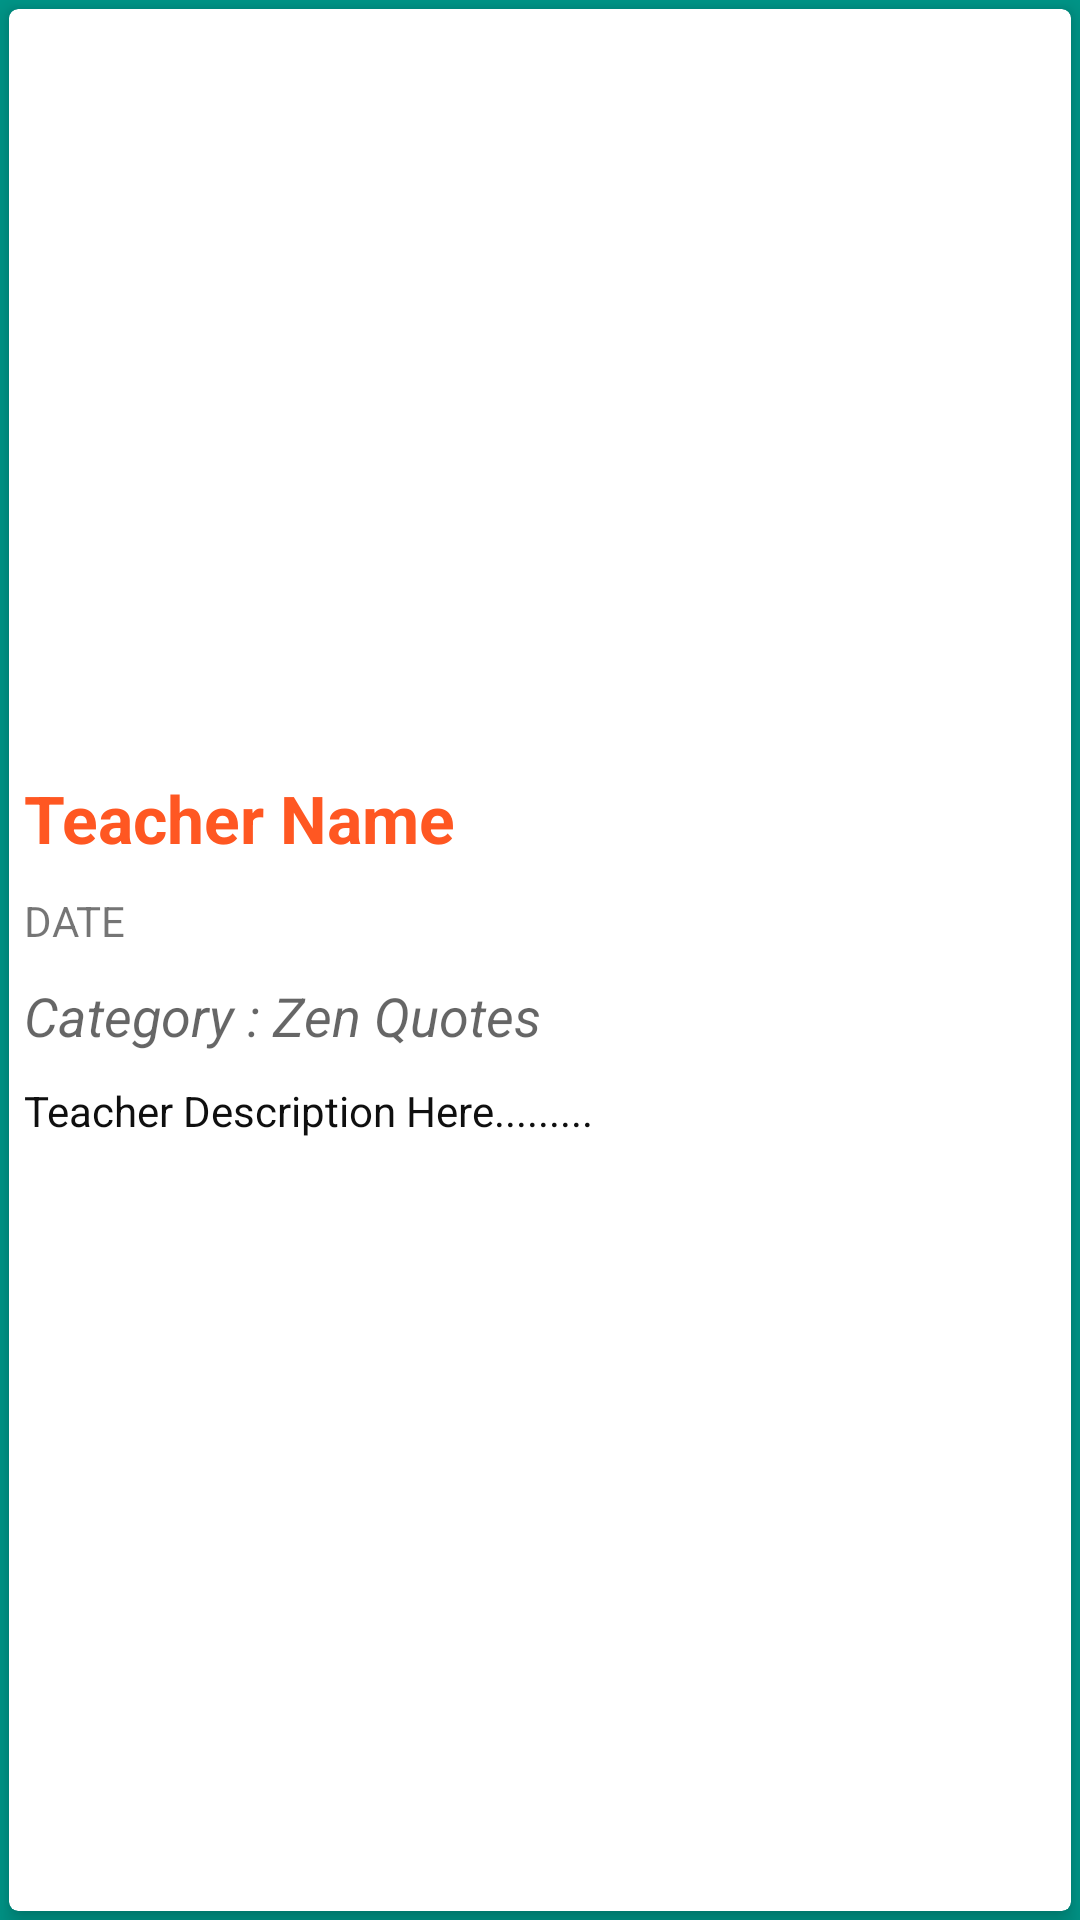

The Android layout XML behind this screen, and the referenced resources:
<!-- AndroidManifest.xml: application theme AppTheme -->
<!-- res/layout/activity_detail.xml -->
<?xml version="1.0" encoding="utf-8"?>
<RelativeLayout xmlns:android="http://schemas.android.com/apk/res/android"
    xmlns:app="http://schemas.android.com/apk/res-auto"
    xmlns:tools="http://schemas.android.com/tools"
    android:layout_width="match_parent"
    android:layout_height="match_parent"
    tools:context="View.DetailsActivity"
    android:background="#009688"
    tools:showIn="@layout/activity_detail">

    <android.support.v7.widget.CardView
        android:layout_width="match_parent"
        xmlns:card_view="http://schemas.android.com/apk/res-auto"
        android:layout_margin="3dp"
        card_view:cardCornerRadius="3dp"
        card_view:cardElevation="5dp"
        android:layout_height="match_parent">

        <ScrollView
            android:layout_width="match_parent"
            android:layout_height="match_parent">

        <LinearLayout
            android:orientation="vertical"
            android:layout_width="match_parent"
            android:layout_height="match_parent">

            <ImageView
                android:id="@+id/teacherDetailImageView"
                android:layout_width="250dp"
                android:layout_height="250dp"
                android:padding="5dp"
                android:layout_alignParentTop="true"
                android:scaleType="centerCrop"
                android:src="@drawable/ic_action_account_circle_40" />

            <LinearLayout
                android:orientation="vertical"
                android:layout_width="match_parent"
                android:layout_height="wrap_content">

                <TextView
                    android:id="@+id/nameDetailTextView"
                    android:layout_width="wrap_content"
                    android:layout_height="wrap_content"
                    android:textAppearance="?android:attr/textAppearanceLarge"
                    android:padding="5dp"
                    android:maxLines="1"
                    android:textStyle="bold"
                    android:textColor="@color/colorAccent"
                    android:text="Teacher Name" />
                <TextView
                    android:id="@+id/dateDetailTextView"
                    android:layout_width="wrap_content"
                    android:layout_height="wrap_content"
                    android:textAppearance="?android:attr/textAppearanceSmall"
                    android:padding="5dp"
                    android:maxLines="1"
                    android:text="DATE" />

                <TextView
                    android:id="@+id/categoryDetailTextView"
                    android:layout_width="wrap_content"
                    android:layout_height="wrap_content"
                    android:textAppearance="?android:attr/textAppearanceMedium"
                    android:padding="5dp"
                    android:textStyle="italic"
                    android:text="Category : Zen Quotes" />

                    <TextView
                        android:id="@+id/descriptionDetailTextView"
                        android:layout_width="wrap_content"
                        android:layout_height="wrap_content"
                        android:textAppearance="?android:attr/textAppearanceSmall"
                        android:padding="5dp"
                        android:textColor="#0f0f0f"
                        android:minLines="4"
                        android:text="Teacher Description Here........." />

            </LinearLayout>
        </LinearLayout>
        </ScrollView>
    </android.support.v7.widget.CardView>
</RelativeLayout>
<!-- resources referenced by this layout -->
<resources>
  <color name="colorAccent">@color/accent</color>
  <style name="AppTheme" parent="Theme.AppCompat.Light.DarkActionBar">
          
          <item name="colorPrimary">@color/colorPrimary</item>
          <item name="colorPrimaryDark">@color/colorPrimaryDark</item>
          <item name="colorAccent">@color/colorAccent</item>
  
          <item name="preferenceTheme">@style/AppTheme.PreferenceTheme</item>
      </style>
  <color name="accent">#FF5722</color>
  <color name="colorPrimary">@color/primary</color>
  <color name="colorPrimaryDark">@color/primary_dark</color>
  <style name="AppTheme.PreferenceTheme" parent="PreferenceThemeOverlay.v14.Material">
          <item name="preferenceCategoryStyle">@style/AppTheme.PreferenceTheme.CategoryStyle</item>
      </style>
  <color name="primary">#26252d</color>
  <color name="primary_dark">#1e1e24</color>
  <style name="AppTheme.PreferenceTheme.CategoryStyle" parent="Preference.Category">
          <item name="android:layout">@layout/opoc_pref_category_text</item>
      </style>
</resources>
